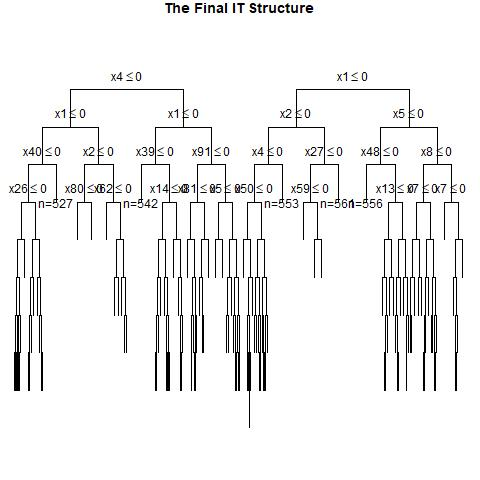

Source data for this figure (header and first rows):
, x1, x2, x3, x4, x5, x6, x7, x8, x9, x10, x11, x12, x13, x14, x15, x16, x17, x18, x19, x20, x21, x22, x23
1, 0, 0, 1, 1, 0, 1, 1, 0, 1, 0, 1, 1, 1, 1, 0, 1, 0, 1, 1, 0, 0, 0, 1
2, 1, 0, 0, 1, 0, 1, 0, 1, 0, 1, 0, 0, 0, 1, 0, 0, 1, 1, 1, 0, 0, 0, 0
3, 0, 0, 1, 0, 1, 0, 1, 0, 1, 0, 1, 1, 0, 0, 1, 0, 1, 1, 1, 0, 0, 1, 1
4, 0, 1, 1, 1, 0, 0, 0, 0, 0, 0, 1, 1, 1, 1, 0, 0, 1, 0, 0, 0, 1, 0, 0
5, 1, 1, 0, 0, 0, 0, 0, 1, 1, 0, 0, 1, 1, 0, 1, 1, 1, 0, 0, 0, 0, 0, 1
6, 1, 0, 0, 1, 1, 1, 0, 1, 1, 0, 0, 1, 1, 0, 1, 1, 0, 1, 0, 0, 1, 0, 0
7, 0, 0, 0, 1, 0, 0, 1, 0, 1, 0, 0, 0, 1, 1, 1, 1, 1, 1, 0, 0, 0, 1, 1
8, 0, 1, 0, 0, 0, 1, 1, 0, 0, 1, 0, 1, 0, 0, 0, 0, 0, 1, 0, 0, 0, 1, 1
9, 0, 0, 0, 0, 1, 1, 0, 0, 0, 1, 1, 0, 0, 1, 0, 1, 1, 0, 1, 0, 0, 0, 1
10, 0, 0, 1, 0, 1, 0, 0, 0, 0, 1, 0, 0, 0, 0, 1, 0, 0, 1, 1, 1, 0, 0, 0
11, 1, 1, 0, 1, 1, 0, 1, 1, 0, 0, 0, 1, 1, 1, 1, 0, 1, 1, 0, 1, 1, 0, 0
12, 1, 0, 0, 1, 1, 1, 0, 0, 0, 1, 1, 1, 0, 0, 0, 0, 1, 1, 1, 1, 1, 1, 1
13, 0, 1, 0, 0, 0, 1, 0, 0, 0, 0, 1, 1, 0, 0, 1, 0, 1, 1, 0, 0, 1, 0, 1
14, 0, 0, 0, 0, 0, 1, 0, 0, 0, 0, 0, 0, 0, 1, 1, 1, 1, 1, 1, 0, 1, 1, 0
15, 0, 1, 1, 0, 0, 1, 1, 1, 1, 1, 0, 1, 0, 0, 1, 0, 0, 0, 1, 1, 1, 0, 0
16, 0, 0, 1, 0, 1, 1, 0, 1, 0, 0, 1, 0, 0, 0, 0, 1, 0, 0, 0, 1, 1, 1, 0
17, 1, 0, 0, 1, 0, 1, 1, 0, 0, 1, 0, 1, 1, 0, 1, 1, 1, 1, 1, 0, 1, 0, 0
18, 0, 0, 0, 1, 1, 1, 0, 0, 0, 1, 1, 0, 1, 0, 0, 1, 1, 1, 0, 0, 1, 1, 0
19, 0, 1, 0, 0, 0, 1, 1, 1, 0, 1, 0, 1, 1, 1, 1, 0, 1, 1, 1, 0, 1, 0, 0
20, 0, 1, 0, 0, 1, 1, 1, 0, 1, 0, 1, 1, 1, 1, 1, 1, 0, 1, 0, 1, 1, 0, 0
21, 1, 0, 1, 0, 0, 0, 0, 0, 1, 0, 1, 0, 1, 1, 0, 1, 0, 1, 0, 1, 1, 0, 1
22, 0, 1, 0, 0, 0, 1, 0, 0, 1, 1, 0, 1, 0, 1, 0, 1, 0, 0, 1, 0, 0, 1, 1
23, 1, 1, 0, 0, 0, 1, 1, 1, 1, 0, 0, 1, 0, 0, 0, 0, 1, 0, 0, 1, 1, 1, 0
24, 1, 0, 0, 1, 1, 1, 1, 0, 1, 1, 0, 0, 1, 0, 0, 0, 1, 0, 1, 1, 0, 0, 1
25, 0, 0, 1, 0, 0, 0, 1, 0, 1, 0, 1, 1, 1, 1, 0, 0, 1, 0, 0, 1, 0, 1, 0
26, 0, 1, 0, 0, 1, 0, 1, 0, 1, 0, 0, 0, 1, 0, 0, 1, 0, 1, 0, 1, 1, 1, 0
27, 0, 0, 1, 1, 1, 1, 1, 0, 0, 1, 1, 1, 0, 0, 1, 0, 1, 1, 1, 1, 0, 0, 0
28, 0, 0, 0, 1, 0, 1, 1, 0, 1, 0, 1, 1, 0, 0, 0, 0, 0, 1, 0, 1, 0, 1, 1
29, 1, 0, 0, 0, 0, 0, 1, 1, 0, 0, 1, 0, 1, 1, 0, 0, 1, 0, 1, 1, 1, 1, 1
30, 1, 0, 0, 0, 0, 0, 0, 0, 1, 0, 1, 0, 0, 1, 0, 1, 0, 0, 1, 1, 1, 0, 0
31, 1, 0, 0, 0, 0, 0, 0, 1, 0, 1, 0, 1, 0, 1, 1, 1, 1, 1, 0, 0, 0, 0, 0
32, 0, 1, 0, 0, 1, 0, 0, 1, 0, 0, 1, 0, 1, 1, 0, 0, 0, 0, 1, 1, 0, 0, 0
33, 0, 0, 1, 0, 0, 1, 0, 0, 0, 0, 0, 0, 1, 0, 1, 0, 0, 1, 0, 1, 1, 1, 1
34, 0, 0, 1, 1, 1, 0, 0, 1, 1, 0, 1, 1, 1, 1, 1, 0, 1, 0, 1, 1, 1, 1, 1
35, 1, 1, 1, 1, 1, 0, 1, 0, 1, 1, 1, 1, 0, 0, 0, 1, 1, 0, 1, 1, 0, 1, 1
36, 0, 0, 0, 1, 0, 1, 0, 1, 1, 1, 1, 1, 1, 0, 0, 0, 1, 1, 1, 1, 1, 1, 1
37, 1, 1, 1, 1, 1, 0, 0, 1, 0, 1, 1, 0, 1, 0, 1, 1, 0, 0, 1, 0, 0, 1, 1
38, 0, 0, 0, 0, 0, 0, 0, 0, 0, 0, 1, 0, 0, 1, 0, 1, 1, 1, 1, 1, 0, 0, 0
39, 0, 0, 1, 0, 0, 1, 0, 0, 0, 0, 1, 0, 0, 0, 1, 1, 0, 1, 1, 0, 0, 0, 0
40, 0, 1, 0, 1, 1, 0, 1, 0, 1, 1, 0, 0, 0, 1, 1, 1, 1, 1, 0, 0, 0, 1, 0
41, 0, 0, 1, 1, 1, 1, 1, 0, 1, 1, 0, 0, 0, 0, 0, 0, 0, 0, 0, 1, 0, 0, 0
42, 0, 1, 1, 0, 1, 1, 1, 1, 0, 1, 1, 0, 1, 1, 1, 0, 0, 1, 1, 0, 0, 1, 1
43, 1, 0, 1, 0, 1, 0, 1, 0, 1, 1, 0, 1, 0, 0, 0, 0, 1, 1, 0, 0, 1, 1, 1
44, 1, 1, 0, 1, 1, 1, 1, 1, 1, 1, 0, 0, 0, 1, 1, 1, 1, 0, 1, 0, 1, 0, 1
45, 1, 1, 0, 1, 1, 0, 0, 0, 0, 1, 1, 1, 1, 0, 0, 0, 0, 1, 1, 1, 1, 1, 1
46, 0, 1, 0, 1, 0, 0, 1, 1, 0, 1, 0, 0, 1, 1, 0, 1, 0, 0, 1, 1, 0, 0, 0
47, 0, 1, 0, 0, 1, 1, 0, 0, 1, 0, 1, 0, 0, 1, 0, 0, 0, 1, 1, 0, 0, 0, 0
48, 0, 1, 0, 0, 1, 1, 0, 0, 0, 1, 1, 1, 0, 1, 1, 0, 0, 0, 0, 0, 1, 0, 0
49, 1, 0, 1, 1, 1, 1, 1, 1, 1, 1, 0, 1, 1, 0, 0, 0, 1, 0, 0, 0, 0, 1, 1
50, 1, 1, 1, 1, 1, 0, 0, 0, 1, 1, 0, 1, 1, 1, 1, 0, 1, 1, 1, 1, 1, 0, 0
51, 0, 0, 1, 1, 0, 1, 0, 1, 0, 0, 0, 1, 1, 0, 0, 1, 0, 1, 1, 1, 0, 0, 1
52, 1, 1, 1, 0, 0, 0, 0, 1, 1, 1, 0, 1, 1, 0, 1, 0, 1, 1, 0, 0, 0, 0, 0
53, 1, 1, 0, 1, 1, 1, 0, 1, 1, 1, 0, 1, 1, 0, 0, 0, 0, 0, 1, 0, 1, 1, 0
54, 0, 1, 1, 0, 0, 0, 1, 1, 0, 0, 0, 1, 1, 0, 1, 1, 1, 0, 0, 0, 0, 0, 1
55, 1, 0, 0, 1, 0, 0, 0, 0, 0, 1, 1, 0, 0, 1, 0, 1, 0, 1, 1, 0, 0, 1, 0
56, 1, 0, 1, 0, 1, 0, 1, 0, 0, 0, 0, 0, 0, 0, 0, 0, 1, 0, 1, 1, 0, 1, 1
57, 0, 1, 1, 1, 1, 1, 1, 0, 0, 1, 0, 0, 0, 1, 1, 1, 0, 1, 0, 1, 1, 0, 0
58, 1, 0, 0, 0, 1, 0, 0, 0, 0, 1, 0, 0, 1, 1, 1, 1, 1, 0, 1, 1, 0, 0, 0
59, 1, 1, 1, 1, 1, 0, 0, 1, 1, 0, 0, 0, 1, 0, 1, 0, 0, 1, 0, 0, 1, 0, 0
60, 1, 1, 1, 1, 0, 1, 0, 1, 1, 1, 1, 1, 0, 0, 0, 0, 1, 0, 1, 0, 1, 1, 1
... 940 more rows
